pico-8 play session: no input (idle), after a click and taps of 🅾, ❎, 🅾+❎, 🅾 in the second before t = 0

[t = 1 s] idle ~1s (no d-pad/buttons)
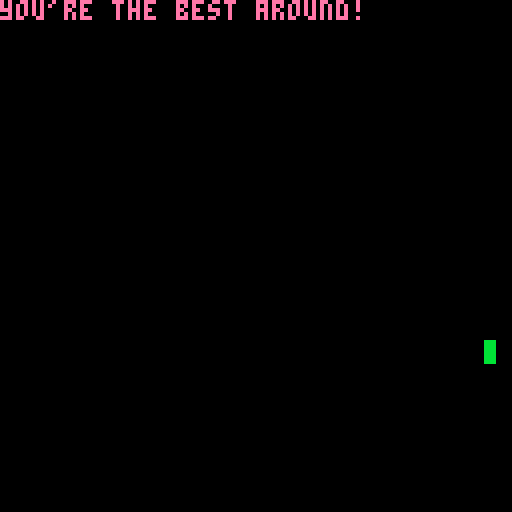

pico-8 cartridge
version 4
__lua__

-- music(0)

t = 0
while (not btn(4) and not btn(5)) do

  cls()
-- string, x, y, color
-- x and y are in screen coordinates (not row/col)
--  of the string's upper left corner...I think
  print("you're the best around!",
    0,0,14)

-- draw a rectangle with the "top" 8 pallete colors
  --for i=8,14 do
    -- rectfil (ULx, ULy, LRx, LRy, color)
    -- 10 px high
    i=3
    rectfill(64 + cos(t*2/100       )*60, 85,
             64 + cos(t*2/100 + 0.02)*60, 90,
             11)
  --end

  -- update:
  t = t + 0.2

  -- draw:
  flip()
end

-- clean up:
music(-1,500) -- stops music
__gfx__
00000000000000000000000000000000000000000000000000000000000000000000000000000000000000000000000000000000000000000000000000000000
00000000000000000000000000000000000000000000000000000000000000000000000000000000000000000000000000000000000000000000000000000000
00000000000000000000000000000000000000000000000000000000000000000000000000000000000000000000000000000000000000000000000000000000
00000000000000000000000000000000000000000000000000000000000000000000000000000000000000000000000000000000000000000000000000000000
00000000000000000000000000000000000000000000000000000000000000000000000000000000000000000000000000000000000000000000000000000000
00000000000000000000000000000000000000000000000000000000000000000000000000000000000000000000000000000000000000000000000000000000
00000000000000000000000000000000000000000000000000000000000000000000000000000000000000000000000000000000000000000000000000000000
00000000000000000000000000000000000000000000000000000000000000000000000000000000000000000000000000000000000000000000000000000000
00000000000000000000000000000000000000000000000000000000000000000000000000000000000000000000000000000000000000000000000000000000
00000000000000000000000000000000000000000000000000000000000000000000000000000000000000000000000000000000000000000000000000000000
00000000000000000000000000000000000000000000000000000000000000000000000000000000000000000000000000000000000000000000000000000000
00000000000000000000000000000000000000000000000000000000000000000000000000000000000000000000000000000000000000000000000000000000
00000000000000000000000000000000000000000000000000000000000000000000000000000000000000000000000000000000000000000000000000000000
00000000000000000000000000000000000000000000000000000000000000000000000000000000000000000000000000000000000000000000000000000000
00000000000000000000000000000000000000000000000000000000000000000000000000000000000000000000000000000000000000000000000000000000
00000000000000000000000000000000000000000000000000000000000000000000000000000000000000000000000000000000000000000000000000000000
00000000000000000000000000000000000000000000000000000000000000000000000000000000000000000000000000000000000000000000000000000000
00000000000000000000000000000000000000000000000000000000000000000000000000000000000000000000000000000000000000000000000000000000
00000000000000000000000000000000000000000000000000000000000000000000000000000000000000000000000000000000000000000000000000000000
00000000000000000000000000000000000000000000000000000000000000000000000000000000000000000000000000000000000000000000000000000000
00000000000000000000000000000000000000000000000000000000000000000000000000000000000000000000000000000000000000000000000000000000
00000000000000000000000000000000000000000000000000000000000000000000000000000000000000000000000000000000000000000000000000000000
00000000000000000000000000000000000000000000000000000000000000000000000000000000000000000000000000000000000000000000000000000000
00000000000000000000000000000000000000000000000000000000000000000000000000000000000000000000000000000000000000000000000000000000
00000000000000000000000000000000000000000000000000000000000000000000000000000000000000000000000000000000000000000000000000000000
00000000000000000000000000000000000000000000000000000000000000000000000000000000000000000000000000000000000000000000000000000000
00000000000000000000000000000000000000000000000000000000000000000000000000000000000000000000000000000000000000000000000000000000
00000000000000000000000000000000000000000000000000000000000000000000000000000000000000000000000000000000000000000000000000000000
00000000000000000000000000000000000000000000000000000000000000000000000000000000000000000000000000000000000000000000000000000000
00000000000000000000000000000000000000000000000000000000000000000000000000000000000000000000000000000000000000000000000000000000
00000000000000000000000000000000000000000000000000000000000000000000000000000000000000000000000000000000000000000000000000000000
00000000000000000000000000000000000000000000000000000000000000000000000000000000000000000000000000000000000000000000000000000000
00000000000000000000000000000000000000000000000000000000000000000000000000000000000000000000000000000000000000000000000000000000
00000000000000000000000000000000000000000000000000000000000000000000000000000000000000000000000000000000000000000000000000000000
00000000000000000000000000000000000000000000000000000000000000000000000000000000000000000000000000000000000000000000000000000000
00000000000000000000000000000000000000000000000000000000000000000000000000000000000000000000000000000000000000000000000000000000
00000000000000000000000000000000000000000000000000000000000000000000000000000000000000000000000000000000000000000000000000000000
00000000000000000000000000000000000000000000000000000000000000000000000000000000000000000000000000000000000000000000000000000000
00000000000000000000000000000000000000000000000000000000000000000000000000000000000000000000000000000000000000000000000000000000
00000000000000000000000000000000000000000000000000000000000000000000000000000000000000000000000000000000000000000000000000000000
00000000000000000000000000000000000000000000000000000000000000000000000000000000000000000000000000000000000000000000000000000000
00000000000000000000000000000000000000000000000000000000000000000000000000000000000000000000000000000000000000000000000000000000
00000000000000000000000000000000000000000000000000000000000000000000000000000000000000000000000000000000000000000000000000000000
00000000000000000000000000000000000000000000000000000000000000000000000000000000000000000000000000000000000000000000000000000000
00000000000000000000000000000000000000000000000000000000000000000000000000000000000000000000000000000000000000000000000000000000
00000000000000000000000000000000000000000000000000000000000000000000000000000000000000000000000000000000000000000000000000000000
00000000000000000000000000000000000000000000000000000000000000000000000000000000000000000000000000000000000000000000000000000000
00000000000000000000000000000000000000000000000000000000000000000000000000000000000000000000000000000000000000000000000000000000
00000000000000000000000000000000000000000000000000000000000000000000000000000000000000000000000000000000000000000000000000000000
00000000000000000000000000000000000000000000000000000000000000000000000000000000000000000000000000000000000000000000000000000000
00000000000000000000000000000000000000000000000000000000000000000000000000000000000000000000000000000000000000000000000000000000
00000000000000000000000000000000000000000000000000000000000000000000000000000000000000000000000000000000000000000000000000000000
00000000000000000000000000000000000000000000000000000000000000000000000000000000000000000000000000000000000000000000000000000000
00000000000000000000000000000000000000000000000000000000000000000000000000000000000000000000000000000000000000000000000000000000
00000000000000000000000000000000000000000000000000000000000000000000000000000000000000000000000000000000000000000000000000000000
00000000000000000000000000000000000000000000000000000000000000000000000000000000000000000000000000000000000000000000000000000000
00000000000000000000000000000000000000000000000000000000000000000000000000000000000000000000000000000000000000000000000000000000
00000000000000000000000000000000000000000000000000000000000000000000000000000000000000000000000000000000000000000000000000000000
00000000000000000000000000000000000000000000000000000000000000000000000000000000000000000000000000000000000000000000000000000000
00000000000000000000000000000000000000000000000000000000000000000000000000000000000000000000000000000000000000000000000000000000
00000000000000000000000000000000000000000000000000000000000000000000000000000000000000000000000000000000000000000000000000000000
00000000000000000000000000000000000000000000000000000000000000000000000000000000000000000000000000000000000000000000000000000000
00000000000000000000000000000000000000000000000000000000000000000000000000000000000000000000000000000000000000000000000000000000
00000000000000000000000000000000000000000000000000000000000000000000000000000000000000000000000000000000000000000000000000000000
00000000000000000000000000000000000000000000000000000000000000000000000000000000000000000000000000000000000000000000000000000000
00000000000000000000000000000000000000000000000000000000000000000000000000000000000000000000000000000000000000000000000000000000
00000000000000000000000000000000000000000000000000000000000000000000000000000000000000000000000000000000000000000000000000000000
00000000000000000000000000000000000000000000000000000000000000000000000000000000000000000000000000000000000000000000000000000000
00000000000000000000000000000000000000000000000000000000000000000000000000000000000000000000000000000000000000000000000000000000
00000000000000000000000000000000000000000000000000000000000000000000000000000000000000000000000000000000000000000000000000000000
00000000000000000000000000000000000000000000000000000000000000000000000000000000000000000000000000000000000000000000000000000000
00000000000000000000000000000000000000000000000000000000000000000000000000000000000000000000000000000000000000000000000000000000
00000000000000000000000000000000000000000000000000000000000000000000000000000000000000000000000000000000000000000000000000000000
00000000000000000000000000000000000000000000000000000000000000000000000000000000000000000000000000000000000000000000000000000000
00000000000000000000000000000000000000000000000000000000000000000000000000000000000000000000000000000000000000000000000000000000
00000000000000000000000000000000000000000000000000000000000000000000000000000000000000000000000000000000000000000000000000000000
00000000000000000000000000000000000000000000000000000000000000000000000000000000000000000000000000000000000000000000000000000000
00000000000000000000000000000000000000000000000000000000000000000000000000000000000000000000000000000000000000000000000000000000
00000000000000000000000000000000000000000000000000000000000000000000000000000000000000000000000000000000000000000000000000000000
00000000000000000000000000000000000000000000000000000000000000000000000000000000000000000000000000000000000000000000000000000000
00000000000000000000000000000000000000000000000000000000000000000000000000000000000000000000000000000000000000000000000000000000
00000000000000000000000000000000000000000000000000000000000000000000000000000000000000000000000000000000000000000000000000000000
00000000000000000000000000000000000000000000000000000000000000000000000000000000000000000000000000000000000000000000000000000000
00000000000000000000000000000000000000000000000000000000000000000000000000000000000000000000000000000000000000000000000000000000
00000000000000000000000000000000000000000000000000000000000000000000000000000000000000000000000000000000000000000000000000000000
00000000000000000000000000000000000000000000000000000000000000000000000000000000000000000000000000000000000000000000000000000000
00000000000000000000000000000000000000000000000000000000000000000000000000000000000000000000000000000000000000000000000000000000
00000000000000000000000000000000000000000000000000000000000000000000000000000000000000000000000000000000000000000000000000000000
00000000000000000000000000000000000000000000000000000000000000000000000000000000000000000000000000000000000000000000000000000000
00000000000000000000000000000000000000000000000000000000000000000000000000000000000000000000000000000000000000000000000000000000
00000000000000000000000000000000000000000000000000000000000000000000000000000000000000000000000000000000000000000000000000000000
00000000000000000000000000000000000000000000000000000000000000000000000000000000000000000000000000000000000000000000000000000000
00000000000000000000000000000000000000000000000000000000000000000000000000000000000000000000000000000000000000000000000000000000
00000000000000000000000000000000000000000000000000000000000000000000000000000000000000000000000000000000000000000000000000000000
00000000000000000000000000000000000000000000000000000000000000000000000000000000000000000000000000000000000000000000000000000000
00000000000000000000000000000000000000000000000000000000000000000000000000000000000000000000000000000000000000000000000000000000
00000000000000000000000000000000000000000000000000000000000000000000000000000000000000000000000000000000000000000000000000000000
00000000000000000000000000000000000000000000000000000000000000000000000000000000000000000000000000000000000000000000000000000000
00000000000000000000000000000000000000000000000000000000000000000000000000000000000000000000000000000000000000000000000000000000
00000000000000000000000000000000000000000000000000000000000000000000000000000000000000000000000000000000000000000000000000000000
00000000000000000000000000000000000000000000000000000000000000000000000000000000000000000000000000000000000000000000000000000000
00000000000000000000000000000000000000000000000000000000000000000000000000000000000000000000000000000000000000000000000000000000
00000000000000000000000000000000000000000000000000000000000000000000000000000000000000000000000000000000000000000000000000000000
00000000000000000000000000000000000000000000000000000000000000000000000000000000000000000000000000000000000000000000000000000000
00000000000000000000000000000000000000000000000000000000000000000000000000000000000000000000000000000000000000000000000000000000
00000000000000000000000000000000000000000000000000000000000000000000000000000000000000000000000000000000000000000000000000000000
00000000000000000000000000000000000000000000000000000000000000000000000000000000000000000000000000000000000000000000000000000000
00000000000000000000000000000000000000000000000000000000000000000000000000000000000000000000000000000000000000000000000000000000
00000000000000000000000000000000000000000000000000000000000000000000000000000000000000000000000000000000000000000000000000000000
00000000000000000000000000000000000000000000000000000000000000000000000000000000000000000000000000000000000000000000000000000000
00000000000000000000000000000000000000000000000000000000000000000000000000000000000000000000000000000000000000000000000000000000
00000000000000000000000000000000000000000000000000000000000000000000000000000000000000000000000000000000000000000000000000000000
00000000000000000000000000000000000000000000000000000000000000000000000000000000000000000000000000000000000000000000000000000000
00000000000000000000000000000000000000000000000000000000000000000000000000000000000000000000000000000000000000000000000000000000
00000000000000000000000000000000000000000000000000000000000000000000000000000000000000000000000000000000000000000000000000000000
00000000000000000000000000000000000000000000000000000000000000000000000000000000000000000000000000000000000000000000000000000000
00000000000000000000000000000000000000000000000000000000000000000000000000000000000000000000000000000000000000000000000000000000
00000000000000000000000000000000000000000000000000000000000000000000000000000000000000000000000000000000000000000000000000000000
00000000000000000000000000000000000000000000000000000000000000000000000000000000000000000000000000000000000000000000000000000000
00000000000000000000000000000000000000000000000000000000000000000000000000000000000000000000000000000000000000000000000000000000
00000000000000000000000000000000000000000000000000000000000000000000000000000000000000000000000000000000000000000000000000000000
00000000000000000000000000000000000000000000000000000000000000000000000000000000000000000000000000000000000000000000000000000000
00000000000000000000000000000000000000000000000000000000000000000000000000000000000000000000000000000000000000000000000000000000
00000000000000000000000000000000000000000000000000000000000000000000000000000000000000000000000000000000000000000000000000000000
00000000000000000000000000000000000000000000000000000000000000000000000000000000000000000000000000000000000000000000000000000000
00000000000000000000000000000000000000000000000000000000000000000000000000000000000000000000000000000000000000000000000000000000
00000000000000000000000000000000000000000000000000000000000000000000000000000000000000000000000000000000000000000000000000000000
00000000000000000000000000000000000000000000000000000000000000000000000000000000000000000000000000000000000000000000000000000000
__gff__
0000000000000000000000000000000000000000000000000000000000000000000000000000000000000000000000000000000000000000000000000000000000000000000000000000000000000000000000000000000000000000000000000000000000000000000000000000000000000000000000000000000000000000
0000000000000000000000000000000000000000000000000000000000000000000000000000000000000000000000000000000000000000000000000000000000000000000000000000000000000000000000000000000000000000000000000000000000000000000000000000000000000000000000000000000000000000
__map__
0000000000000000000000000000000000000000000000000000000000000000000000000000000000000000000000000000000000000000000000000000000000000000000000000000000000000000000000000000000000000000000000000000000000000000000000000000000000000000000000000000000000000000
0000000000000000000000000000000000000000000000000000000000000000000000000000000000000000000000000000000000000000000000000000000000000000000000000000000000000000000000000000000000000000000000000000000000000000000000000000000000000000000000000000000000000000
0000000000000000000000000000000000000000000000000000000000000000000000000000000000000000000000000000000000000000000000000000000000000000000000000000000000000000000000000000000000000000000000000000000000000000000000000000000000000000000000000000000000000000
0000000000000000000000000000000000000000000000000000000000000000000000000000000000000000000000000000000000000000000000000000000000000000000000000000000000000000000000000000000000000000000000000000000000000000000000000000000000000000000000000000000000000000
0000000000000000000000000000000000000000000000000000000000000000000000000000000000000000000000000000000000000000000000000000000000000000000000000000000000000000000000000000000000000000000000000000000000000000000000000000000000000000000000000000000000000000
0000000000000000000000000000000000000000000000000000000000000000000000000000000000000000000000000000000000000000000000000000000000000000000000000000000000000000000000000000000000000000000000000000000000000000000000000000000000000000000000000000000000000000
0000000000000000000000000000000000000000000000000000000000000000000000000000000000000000000000000000000000000000000000000000000000000000000000000000000000000000000000000000000000000000000000000000000000000000000000000000000000000000000000000000000000000000
0000000000000000000000000000000000000000000000000000000000000000000000000000000000000000000000000000000000000000000000000000000000000000000000000000000000000000000000000000000000000000000000000000000000000000000000000000000000000000000000000000000000000000
0000000000000000000000000000000000000000000000000000000000000000000000000000000000000000000000000000000000000000000000000000000000000000000000000000000000000000000000000000000000000000000000000000000000000000000000000000000000000000000000000000000000000000
0000000000000000000000000000000000000000000000000000000000000000000000000000000000000000000000000000000000000000000000000000000000000000000000000000000000000000000000000000000000000000000000000000000000000000000000000000000000000000000000000000000000000000
0000000000000000000000000000000000000000000000000000000000000000000000000000000000000000000000000000000000000000000000000000000000000000000000000000000000000000000000000000000000000000000000000000000000000000000000000000000000000000000000000000000000000000
0000000000000000000000000000000000000000000000000000000000000000000000000000000000000000000000000000000000000000000000000000000000000000000000000000000000000000000000000000000000000000000000000000000000000000000000000000000000000000000000000000000000000000
0000000000000000000000000000000000000000000000000000000000000000000000000000000000000000000000000000000000000000000000000000000000000000000000000000000000000000000000000000000000000000000000000000000000000000000000000000000000000000000000000000000000000000
0000000000000000000000000000000000000000000000000000000000000000000000000000000000000000000000000000000000000000000000000000000000000000000000000000000000000000000000000000000000000000000000000000000000000000000000000000000000000000000000000000000000000000
0000000000000000000000000000000000000000000000000000000000000000000000000000000000000000000000000000000000000000000000000000000000000000000000000000000000000000000000000000000000000000000000000000000000000000000000000000000000000000000000000000000000000000
0000000000000000000000000000000000000000000000000000000000000000000000000000000000000000000000000000000000000000000000000000000000000000000000000000000000000000000000000000000000000000000000000000000000000000000000000000000000000000000000000000000000000000
0000000000000000000000000000000000000000000000000000000000000000000000000000000000000000000000000000000000000000000000000000000000000000000000000000000000000000000000000000000000000000000000000000000000000000000000000000000000000000000000000000000000000000
0000000000000000000000000000000000000000000000000000000000000000000000000000000000000000000000000000000000000000000000000000000000000000000000000000000000000000000000000000000000000000000000000000000000000000000000000000000000000000000000000000000000000000
0000000000000000000000000000000000000000000000000000000000000000000000000000000000000000000000000000000000000000000000000000000000000000000000000000000000000000000000000000000000000000000000000000000000000000000000000000000000000000000000000000000000000000
0000000000000000000000000000000000000000000000000000000000000000000000000000000000000000000000000000000000000000000000000000000000000000000000000000000000000000000000000000000000000000000000000000000000000000000000000000000000000000000000000000000000000000
0000000000000000000000000000000000000000000000000000000000000000000000000000000000000000000000000000000000000000000000000000000000000000000000000000000000000000000000000000000000000000000000000000000000000000000000000000000000000000000000000000000000000000
0000000000000000000000000000000000000000000000000000000000000000000000000000000000000000000000000000000000000000000000000000000000000000000000000000000000000000000000000000000000000000000000000000000000000000000000000000000000000000000000000000000000000000
0000000000000000000000000000000000000000000000000000000000000000000000000000000000000000000000000000000000000000000000000000000000000000000000000000000000000000000000000000000000000000000000000000000000000000000000000000000000000000000000000000000000000000
0000000000000000000000000000000000000000000000000000000000000000000000000000000000000000000000000000000000000000000000000000000000000000000000000000000000000000000000000000000000000000000000000000000000000000000000000000000000000000000000000000000000000000
0000000000000000000000000000000000000000000000000000000000000000000000000000000000000000000000000000000000000000000000000000000000000000000000000000000000000000000000000000000000000000000000000000000000000000000000000000000000000000000000000000000000000000
0000000000000000000000000000000000000000000000000000000000000000000000000000000000000000000000000000000000000000000000000000000000000000000000000000000000000000000000000000000000000000000000000000000000000000000000000000000000000000000000000000000000000000
0000000000000000000000000000000000000000000000000000000000000000000000000000000000000000000000000000000000000000000000000000000000000000000000000000000000000000000000000000000000000000000000000000000000000000000000000000000000000000000000000000000000000000
0000000000000000000000000000000000000000000000000000000000000000000000000000000000000000000000000000000000000000000000000000000000000000000000000000000000000000000000000000000000000000000000000000000000000000000000000000000000000000000000000000000000000000
0000000000000000000000000000000000000000000000000000000000000000000000000000000000000000000000000000000000000000000000000000000000000000000000000000000000000000000000000000000000000000000000000000000000000000000000000000000000000000000000000000000000000000
0000000000000000000000000000000000000000000000000000000000000000000000000000000000000000000000000000000000000000000000000000000000000000000000000000000000000000000000000000000000000000000000000000000000000000000000000000000000000000000000000000000000000000
0000000000000000000000000000000000000000000000000000000000000000000000000000000000000000000000000000000000000000000000000000000000000000000000000000000000000000000000000000000000000000000000000000000000000000000000000000000000000000000000000000000000000000
0000000000000000000000000000000000000000000000000000000000000000000000000000000000000000000000000000000000000000000000000000000000000000000000000000000000000000000000000000000000000000000000000000000000000000000000000000000000000000000000000000000000000000
